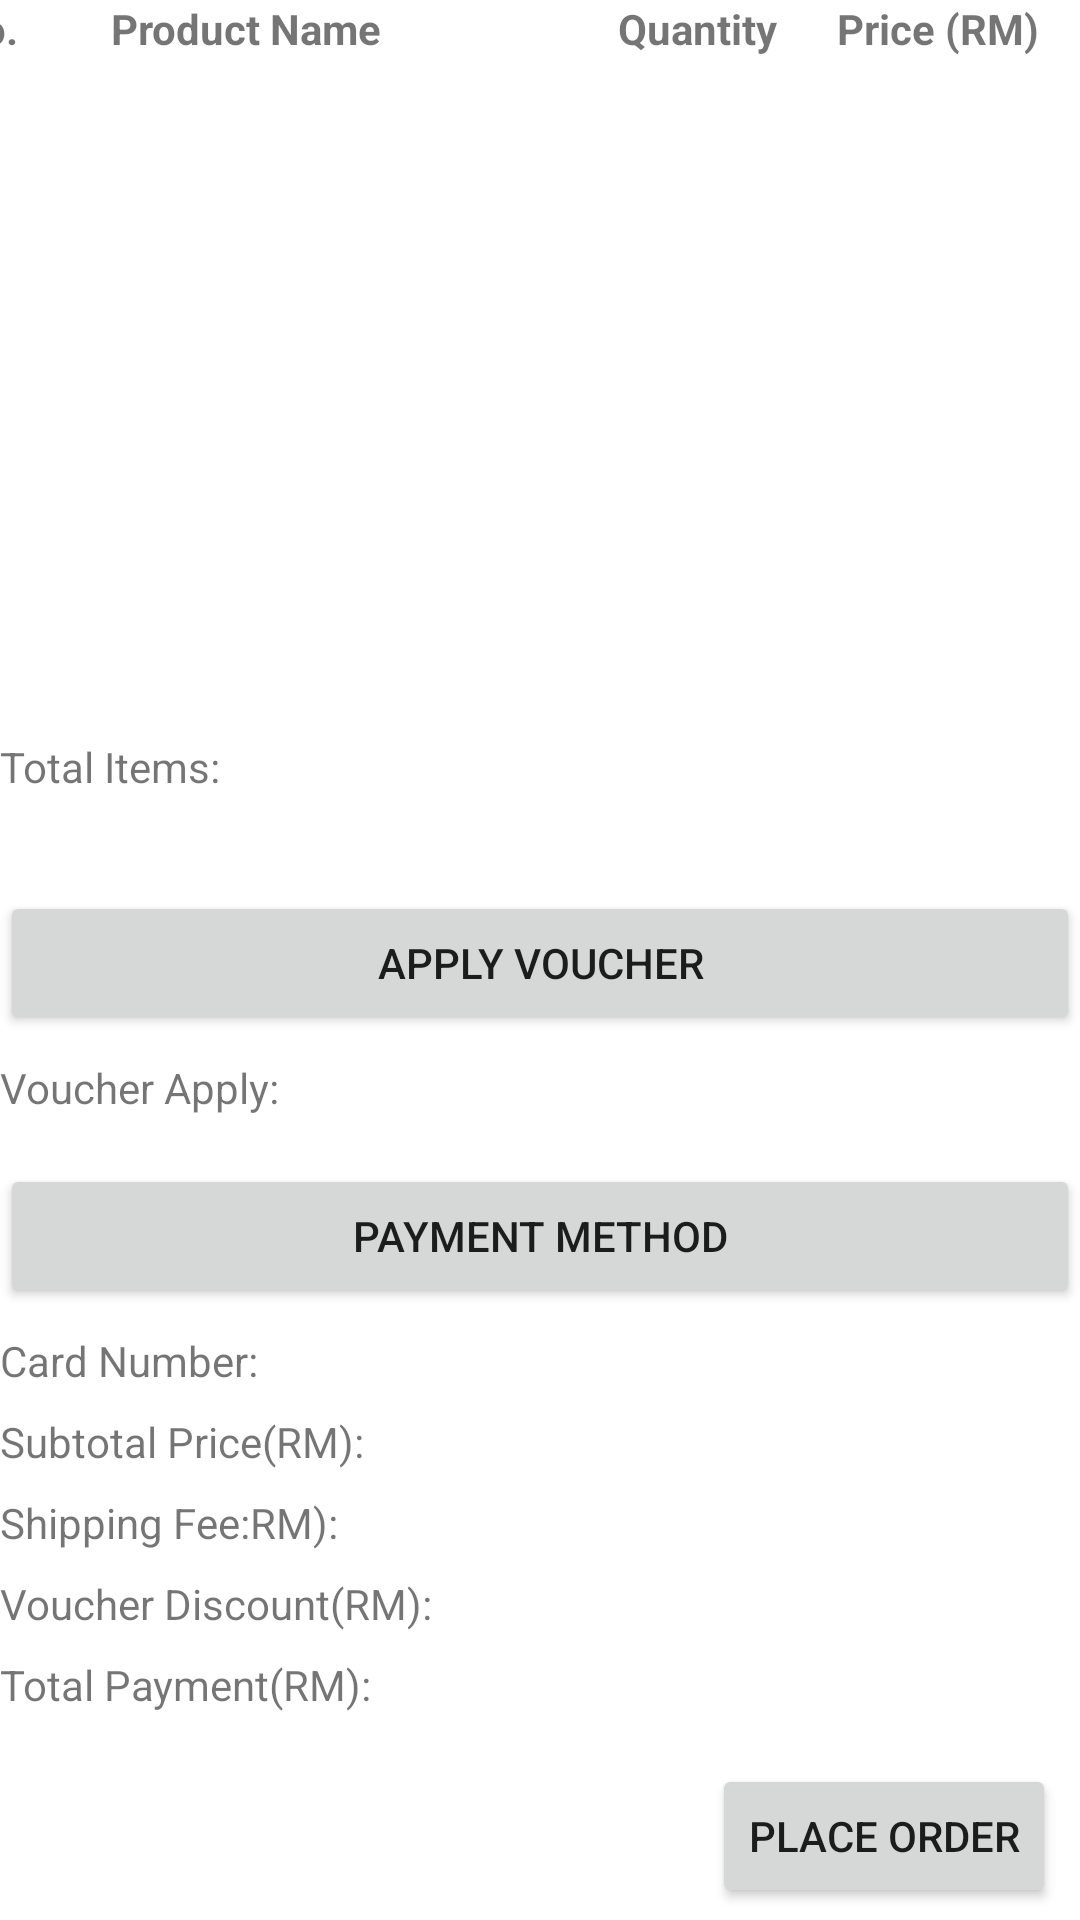

The Android layout XML behind this screen, and the referenced resources:
<!-- AndroidManifest.xml: application theme Theme.BAIT2073MAD -->
<!-- res/layout/fragment_check_out.xml -->
<?xml version="1.0" encoding="utf-8"?>
<androidx.constraintlayout.widget.ConstraintLayout xmlns:android="http://schemas.android.com/apk/res/android"
    xmlns:app="http://schemas.android.com/apk/res-auto"
    xmlns:tools="http://schemas.android.com/tools"
    android:id="@+id/frameLayout2"
    android:layout_width="match_parent"
    android:layout_height="match_parent"
    tools:context=".ui.checkOut.CheckOutFragment">

    <TextView
        android:id="@+id/textViewLabelTotalCartItem"
        android:layout_width="89dp"
        android:layout_height="wrap_content"
        android:layout_marginTop="16dp"
        android:text="@string/totalCartItemInCheckOut"
        app:layout_constraintStart_toStartOf="parent"
        app:layout_constraintTop_toBottomOf="@+id/checkOutRecyclerView" />

    <TextView
        android:id="@+id/textViewTotalCartItem"
        android:layout_width="89dp"
        android:layout_height="wrap_content"
        android:layout_marginStart="60dp"
        app:layout_constraintStart_toEndOf="@+id/textViewLabelTotalCartItem"
        app:layout_constraintTop_toTopOf="@+id/textViewLabelTotalCartItem" />

    <Button
        android:id="@+id/buttonPlaceOrder"
        android:layout_width="wrap_content"
        android:layout_height="wrap_content"
        android:layout_marginEnd="8dp"
        android:layout_marginBottom="4dp"
        android:text="@string/placeOrderButton"
        app:layout_constraintBottom_toBottomOf="parent"
        app:layout_constraintEnd_toEndOf="parent" />

    <Button
        android:id="@+id/applyVoucherbutton"
        android:layout_width="0dp"
        android:layout_height="wrap_content"
        android:layout_marginTop="32dp"
        android:text="@string/applyVoucherButton"
        app:layout_constraintEnd_toEndOf="parent"
        app:layout_constraintHorizontal_bias="1.0"
        app:layout_constraintStart_toStartOf="parent"
        app:layout_constraintTop_toBottomOf="@+id/textViewLabelTotalCartItem" />

    <Button
        android:id="@+id/paymentMethodButton"
        android:layout_width="0dp"
        android:layout_height="wrap_content"
        android:layout_marginTop="16dp"
        android:text="@string/paymentMethodButton"
        app:layout_constraintEnd_toEndOf="parent"
        app:layout_constraintStart_toStartOf="parent"
        app:layout_constraintTop_toBottomOf="@+id/textViewlabelVoucherApplied" />

    <TextView
        android:id="@+id/textViewlabelVoucherApplied"
        android:layout_width="wrap_content"
        android:layout_height="wrap_content"
        android:layout_marginTop="8dp"
        android:text="@string/labelVoucherApplied"
        app:layout_constraintStart_toStartOf="parent"
        app:layout_constraintTop_toBottomOf="@+id/applyVoucherbutton" />

    <TextView
        android:id="@+id/textViewVoucherApply"
        android:layout_width="wrap_content"
        android:layout_height="wrap_content"
        android:layout_marginStart="8dp"
        app:layout_constraintStart_toEndOf="@+id/textViewlabelVoucherApplied"
        app:layout_constraintTop_toTopOf="@+id/textViewlabelVoucherApplied" />

    <TextView
        android:id="@+id/textViewlabelChosenPaymentMethod"
        android:layout_width="wrap_content"
        android:layout_height="wrap_content"
        android:layout_marginTop="8dp"
        android:text="@string/labelChosenPaymentMethod"
        app:layout_constraintStart_toStartOf="parent"
        app:layout_constraintTop_toBottomOf="@+id/paymentMethodButton" />

    <TextView
        android:id="@+id/textViewChosenPaymentMethod"
        android:layout_width="wrap_content"
        android:layout_height="wrap_content"
        android:layout_marginStart="8dp"
        app:layout_constraintStart_toEndOf="@+id/textViewlabelChosenPaymentMethod"
        app:layout_constraintTop_toTopOf="@+id/textViewlabelChosenPaymentMethod" />

    <androidx.recyclerview.widget.RecyclerView
        android:id="@+id/checkOutRecyclerView"
        android:layout_width="0dp"
        android:layout_height="200dp"
        app:layoutManager="androidx.recyclerview.widget.LinearLayoutManager"
        app:layout_constraintEnd_toEndOf="parent"
        app:layout_constraintStart_toStartOf="parent"
        app:layout_constraintTop_toBottomOf="@+id/linearLayout"
        tools:listitem="@layout/fragment_check_out_item" />

    <TextView
        android:id="@+id/textViewLabelSubtotal"
        android:layout_width="wrap_content"
        android:layout_height="wrap_content"
        android:layout_marginTop="8dp"
        android:text="@string/labelSubtotal"
        app:layout_constraintStart_toStartOf="parent"
        app:layout_constraintTop_toBottomOf="@+id/textViewlabelChosenPaymentMethod" />

    <TextView
        android:id="@+id/textViewSubTotalPrice"
        android:layout_width="wrap_content"
        android:layout_height="wrap_content"
        android:layout_marginStart="190dp"
        app:layout_constraintBottom_toBottomOf="@+id/textViewLabelSubtotal"
        app:layout_constraintStart_toEndOf="@+id/textViewLabelSubtotal"
        app:layout_constraintTop_toTopOf="@+id/textViewLabelSubtotal" />

    <TextView
        android:id="@+id/textViewLabelShippingFee"
        android:layout_width="wrap_content"
        android:layout_height="wrap_content"
        android:layout_marginTop="8dp"
        android:text="@string/labelShippingFee"
        app:layout_constraintStart_toStartOf="parent"
        app:layout_constraintTop_toBottomOf="@+id/textViewLabelSubtotal" />

    <TextView
        android:id="@+id/textViewShippingFee"
        android:layout_width="wrap_content"
        android:layout_height="wrap_content"
        android:layout_marginStart="195dp"
        app:layout_constraintBottom_toBottomOf="@+id/textViewLabelShippingFee"
        app:layout_constraintStart_toEndOf="@+id/textViewLabelShippingFee"
        app:layout_constraintTop_toTopOf="@+id/textViewLabelShippingFee" />

    <TextView
        android:id="@+id/textViewlabelVoucherDiscount"
        android:layout_width="wrap_content"
        android:layout_height="wrap_content"
        android:layout_marginTop="8dp"
        android:text="@string/labelVoucherDiscount"
        app:layout_constraintStart_toStartOf="parent"
        app:layout_constraintTop_toBottomOf="@+id/textViewLabelShippingFee" />

    <TextView
        android:id="@+id/textViewVoucherDiscount"
        android:layout_width="wrap_content"
        android:layout_height="wrap_content"
        android:layout_marginStart="167dp"
        app:layout_constraintBottom_toBottomOf="@+id/textViewlabelVoucherDiscount"
        app:layout_constraintStart_toEndOf="@+id/textViewlabelVoucherDiscount"
        app:layout_constraintTop_toTopOf="@+id/textViewlabelVoucherDiscount" />

    <TextView
        android:id="@+id/textViewlabelTotalPayment"
        android:layout_width="wrap_content"
        android:layout_height="wrap_content"
        android:layout_marginTop="8dp"
        android:text="@string/labelTotalPayment"
        app:layout_constraintStart_toStartOf="parent"
        app:layout_constraintTop_toBottomOf="@+id/textViewlabelVoucherDiscount" />

    <TextView
        android:id="@+id/textViewTotalPayment"
        android:layout_width="wrap_content"
        android:layout_height="wrap_content"
        android:layout_marginStart="187dp"
        app:layout_constraintBottom_toBottomOf="@+id/textViewlabelTotalPayment"
        app:layout_constraintStart_toEndOf="@+id/textViewlabelTotalPayment"
        app:layout_constraintTop_toTopOf="@+id/textViewlabelTotalPayment" />

    <LinearLayout
        android:id="@+id/linearLayout"
        android:layout_width="409dp"
        android:layout_height="30dp"
        android:orientation="horizontal"
        app:layout_constraintEnd_toEndOf="parent"
        app:layout_constraintStart_toStartOf="parent"
        app:layout_constraintTop_toTopOf="parent">

        <TextView
            android:id="@+id/textViewLabelCheckOutIemCount"
            android:layout_width="20dp"
            android:layout_height="wrap_content"
            android:layout_marginLeft="8dp"
            android:layout_weight="1"
            android:text="@string/labelCheckOutCount"
            android:textStyle="bold" />

        <TextView
            android:id="@+id/textViewLabelCheckOutIemName"
            android:layout_width="70dp"
            android:layout_height="wrap_content"
            android:layout_weight="3"
            android:text="@string/labelCheckOutName"
            android:textStyle="bold" />

        <TextView
            android:id="@+id/textViewLabelCheckOutIemQuantity"
            android:layout_width="40dp"
            android:layout_height="wrap_content"
            android:layout_weight="1"
            android:text="@string/labelCheckOutQuantity"
            android:textStyle="bold" />

        <TextView
            android:id="@+id/textViewLabelCheckOutIemPrice"
            android:layout_width="40dp"
            android:layout_height="wrap_content"
            android:layout_weight="2"
            android:text="@string/labelCheckOutPrice"
            android:textStyle="bold" />
    </LinearLayout>

</androidx.constraintlayout.widget.ConstraintLayout>
<!-- res/layout/fragment_check_out_item.xml (included above) -->
<?xml version="1.0" encoding="utf-8"?>
<androidx.cardview.widget.CardView xmlns:android="http://schemas.android.com/apk/res/android"
    xmlns:app="http://schemas.android.com/apk/res-auto"
    xmlns:tools="http://schemas.android.com/tools"
    android:layout_width="match_parent"
    android:layout_height="wrap_content"
    app:cardBackgroundColor="@color/white"
    app:cardCornerRadius="5dp"
    app:cardElevation="5dp">

    <LinearLayout
        android:layout_width="match_parent"
        android:layout_height="wrap_content"
        android:layout_marginTop="16dp"
        android:orientation="horizontal"
        app:layout_constraintEnd_toEndOf="parent"
        app:layout_constraintHorizontal_bias="0.0"
        app:layout_constraintStart_toStartOf="parent"
        app:layout_constraintTop_toTopOf="parent">

        <TextView
            android:id="@+id/textViewCheckOutItemCount"
            android:layout_width="wrap_content"
            android:layout_height="wrap_content"
            android:layout_marginLeft="8dp"
            android:layout_weight="1"
            android:text="1" />

        <TextView
            android:id="@+id/textViewCheckOutItemName"
            android:layout_width="wrap_content"
            android:layout_height="wrap_content"
            android:layout_weight="3"
            android:text="Mouse" />

        <TextView
            android:id="@+id/textViewCheckOutItemQuantity"
            android:layout_width="wrap_content"
            android:layout_height="wrap_content"
            android:layout_weight="1"
            android:text="2" />

        <TextView
            android:id="@+id/textViewCheckOutItemPrice"
            android:layout_width="wrap_content"
            android:layout_height="wrap_content"
            android:layout_weight="2"
            android:text="50.00" />
    </LinearLayout>
</androidx.cardview.widget.CardView>
<!-- resources referenced by this layout -->
<resources>
  <color name="white">#FFFFFFFF</color>
  <string name="applyVoucherButton">Apply Voucher</string>
  <string name="labelCheckOutCount">No.</string>
  <string name="labelCheckOutName">Product Name</string>
  <string name="labelCheckOutPrice">Price (RM)</string>
  <string name="labelCheckOutQuantity">Quantity</string>
  <string name="labelChosenPaymentMethod">"Card Number: "</string>
  <string name="labelShippingFee">Shipping Fee:RM):  </string>
  <string name="labelSubtotal">Subtotal Price(RM): </string>
  <string name="labelTotalPayment">Total Payment(RM): </string>
  <string name="labelVoucherApplied">"Voucher Apply: "</string>
  <string name="labelVoucherDiscount">Voucher Discount(RM): </string>
  <string name="paymentMethodButton">Payment Method</string>
  <string name="placeOrderButton">Place Order</string>
  <string name="totalCartItemInCheckOut">Total Items: </string>
  <style name="Theme.BAIT2073MAD" parent="Theme.MaterialComponents.DayNight.DarkActionBar">
          
          <item name="colorPrimary">@color/purple_500</item>
          <item name="colorPrimaryVariant">@color/purple_500</item>
          <item name="colorOnPrimary">@color/white</item>
          
          <item name="colorSecondary">@color/teal_200</item>
          <item name="colorSecondaryVariant">@color/teal_700</item>
          <item name="colorOnSecondary">@color/black</item>
          
          <item name="android:statusBarColor">?attr/colorPrimaryVariant</item>
          
      </style>
  <color name="purple_500">#4C00B8</color>
  <color name="teal_200">#FF03DAC5</color>
  <color name="teal_700">#FF018786</color>
  <color name="black">#FF000000</color>
</resources>
